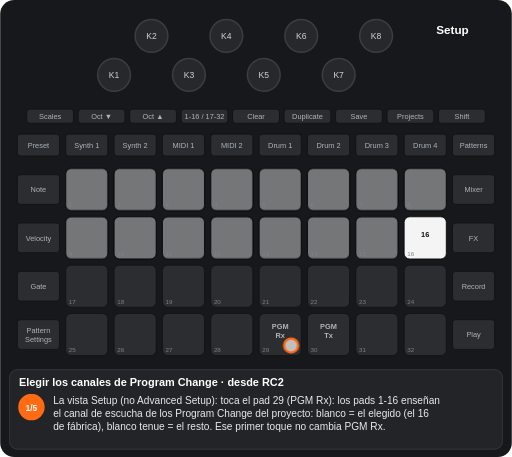
t = 0.00 s
t = 1.88 s: frame unchanged from t = 0.00 s, image omitted
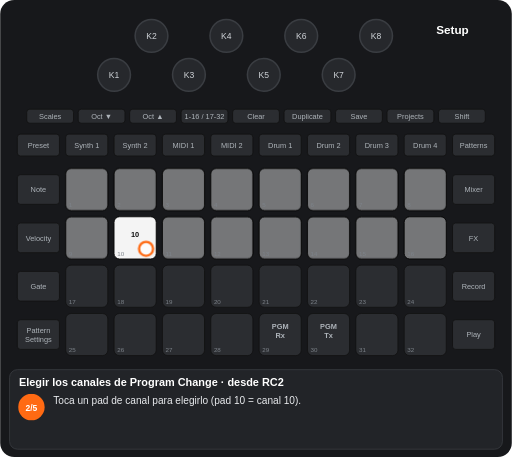
t = 3.30 s
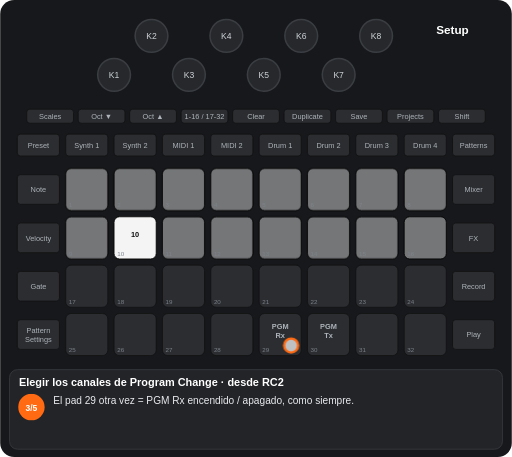
t = 4.87 s
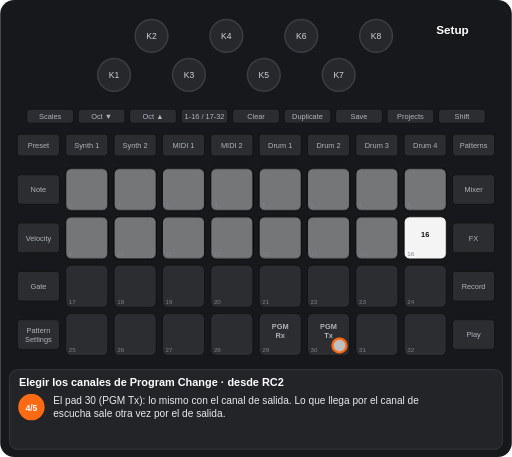
t = 6.75 s
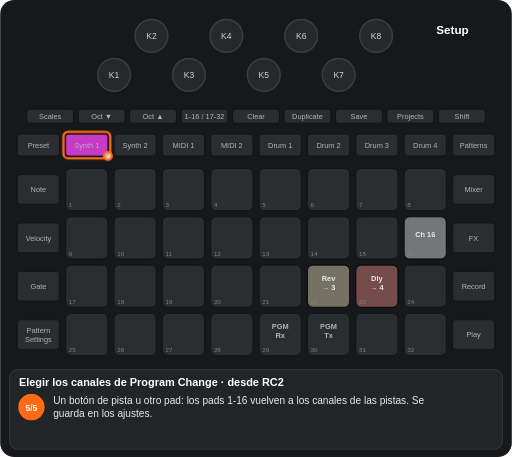
t = 8.28 s

The animated SVG that drew these frames (rendered in a browser with its animation timeline set to each time). Animation: 11 CSS @keyframes rules; one cycle of 9.74 s, repeats indefinitely.

<svg xmlns="http://www.w3.org/2000/svg" viewBox="0 0 656 586" width="656" height="586" font-family="Arial, Helvetica, sans-serif" role="img" aria-label="Elegir los canales de Program Change · desde RC2"><title>Elegir los canales de Program Change · desde RC2</title><style>.kb{fill:#26282c;stroke:#3a3d42;stroke-width:2}.kt{font-size:11px;fill:#cfd3d8;text-anchor:middle}.u{fill:#2b2d31;stroke:#111}.bt{font-size:9.5px;fill:#aeb4ba;text-anchor:middle}.pn{font-size:8px;fill:#7d838a}.pl{font-size:9.5px;font-weight:bold;text-anchor:middle}.kl{font-size:10px;fill:#cfd3d8;text-anchor:middle}.fg{fill:#fff;fill-opacity:.7;stroke:#ff6a13;stroke-width:3}.fo{fill:none;stroke:#ff6a13;stroke-width:3}.ta{fill:none;stroke:#ff6a13;stroke-width:3}.vw{font-size:15px;font-weight:bold;fill:#fff;text-anchor:middle}.ti{font-size:14px;font-weight:bold;fill:#fff}.cp{font-size:13px;fill:#e8eaed}.sn{font-size:11px;font-weight:bold;fill:#fff;text-anchor:middle}.b{animation:b .6s step-end infinite}@keyframes b{0%{opacity:1}50%{opacity:0}100%{opacity:0}}.v{animation:v 1.2s ease-in-out infinite}@keyframes v{0%{opacity:1}50%{opacity:.3}100%{opacity:1}}.g0{animation:kg0 9743ms step-end infinite}@keyframes kg0{0%{opacity:1}79.945%{opacity:0}100%{opacity:0}}.g1{animation:kg1 9743ms step-end infinite}@keyframes kg1{0%{opacity:1}25.659%{opacity:0}58.504%{opacity:1}79.945%{opacity:0}100%{opacity:0}}.g2{animation:kg2 9743ms step-end infinite;opacity:0}@keyframes kg2{0%{opacity:0}25.659%{opacity:1}58.504%{opacity:0}100%{opacity:0}}.g3{animation:kg3 9743ms step-end infinite;opacity:0}@keyframes kg3{0%{opacity:0}79.945%{opacity:1}100%{opacity:1}}.g4{animation:kg4 9743ms step-end infinite}@keyframes kg4{0%{opacity:1}25.659%{opacity:0}42.081%{opacity:1}58.504%{opacity:0}100%{opacity:0}}.g5{animation:kg5 9743ms step-end infinite;opacity:0}@keyframes kg5{0%{opacity:0}25.659%{opacity:1}42.081%{opacity:0}100%{opacity:0}}.g6{animation:kg6 9743ms step-end infinite;opacity:0}@keyframes kg6{0%{opacity:0}58.504%{opacity:1}79.945%{opacity:0}100%{opacity:0}}.g7{animation:kg7 9743ms step-end infinite}@keyframes kg7{0%{opacity:1}25.659%{opacity:0}100%{opacity:0}}.g8{animation:kg8 9743ms step-end infinite;opacity:0}@keyframes kg8{0%{opacity:0}42.081%{opacity:1}58.504%{opacity:0}100%{opacity:0}}</style><rect width="656" height="586" rx="18" fill="#17181b"/><circle cx="146" cy="96" r="21" class="kb"/><text x="146" y="100" class="kt">K1</text><circle cx="194" cy="46" r="21" class="kb"/><text x="194" y="50" class="kt">K2</text><circle cx="242" cy="96" r="21" class="kb"/><text x="242" y="100" class="kt">K3</text><circle cx="290" cy="46" r="21" class="kb"/><text x="290" y="50" class="kt">K4</text><circle cx="338" cy="96" r="21" class="kb"/><text x="338" y="100" class="kt">K5</text><circle cx="386" cy="46" r="21" class="kb"/><text x="386" y="50" class="kt">K6</text><circle cx="434" cy="96" r="21" class="kb"/><text x="434" y="100" class="kt">K7</text><circle cx="482" cy="46" r="21" class="kb"/><text x="482" y="50" class="kt">K8</text><rect x="34" y="140" width="60" height="18" rx="4" class="u"/><text x="64" y="152.5" class="bt">Scales</text><rect x="100" y="140" width="60" height="18" rx="4" class="u"/><text x="130" y="152.5" class="bt">Oct ▼</text><rect x="166" y="140" width="60" height="18" rx="4" class="u"/><text x="196" y="152.5" class="bt">Oct ▲</text><rect x="232" y="140" width="60" height="18" rx="4" class="u"/><text x="262" y="152.5" class="bt">1-16 / 17-32</text><rect x="298" y="140" width="60" height="18" rx="4" class="u"/><text x="328" y="152.5" class="bt">Clear</text><rect x="364" y="140" width="60" height="18" rx="4" class="u"/><text x="394" y="152.5" class="bt">Duplicate</text><rect x="430" y="140" width="60" height="18" rx="4" class="u"/><text x="460" y="152.5" class="bt">Save</text><rect x="496" y="140" width="60" height="18" rx="4" class="u"/><text x="526" y="152.5" class="bt">Projects</text><rect x="562" y="140" width="60" height="18" rx="4" class="u"/><text x="592" y="152.5" class="bt">Shift</text><rect x="22" y="172" width="54" height="28" rx="4" class="u"/><text x="49" y="189.5" class="bt">Preset</text><rect x="84" y="172" width="54" height="28" rx="4" class="u"/><text x="111" y="189.5" class="bt">Synth 1</text><rect x="146" y="172" width="54" height="28" rx="4" class="u"/><text x="173" y="189.5" class="bt">Synth 2</text><rect x="208" y="172" width="54" height="28" rx="4" class="u"/><text x="235" y="189.5" class="bt">MIDI 1</text><rect x="270" y="172" width="54" height="28" rx="4" class="u"/><text x="297" y="189.5" class="bt">MIDI 2</text><rect x="332" y="172" width="54" height="28" rx="4" class="u"/><text x="359" y="189.5" class="bt">Drum 1</text><rect x="394" y="172" width="54" height="28" rx="4" class="u"/><text x="421" y="189.5" class="bt">Drum 2</text><rect x="456" y="172" width="54" height="28" rx="4" class="u"/><text x="483" y="189.5" class="bt">Drum 3</text><rect x="518" y="172" width="54" height="28" rx="4" class="u"/><text x="545" y="189.5" class="bt">Drum 4</text><rect x="580" y="172" width="54" height="28" rx="4" class="u"/><text x="607" y="189.5" class="bt">Patterns</text><rect x="22" y="224" width="54" height="38" rx="4" class="u"/><text x="49" y="246.5" class="bt">Note</text><rect x="580" y="224" width="54" height="38" rx="4" class="u"/><text x="607" y="246.5" class="bt">Mixer</text><rect x="22" y="286" width="54" height="38" rx="4" class="u"/><text x="49" y="308.5" class="bt">Velocity</text><rect x="580" y="286" width="54" height="38" rx="4" class="u"/><text x="607" y="308.5" class="bt">FX</text><rect x="22" y="348" width="54" height="38" rx="4" class="u"/><text x="49" y="370.5" class="bt">Gate</text><rect x="580" y="348" width="54" height="38" rx="4" class="u"/><text x="607" y="370.5" class="bt">Record</text><rect x="22" y="410" width="54" height="38" rx="4" class="u"/><text x="49" y="427" class="bt">Pattern</text><text x="49" y="438" class="bt">Settings</text><rect x="580" y="410" width="54" height="38" rx="4" class="u"/><text x="607" y="432.5" class="bt">Play</text><rect x="84" y="216" width="54" height="54" rx="7" class="u"/><rect x="146" y="216" width="54" height="54" rx="7" class="u"/><rect x="208" y="216" width="54" height="54" rx="7" class="u"/><rect x="270" y="216" width="54" height="54" rx="7" class="u"/><rect x="332" y="216" width="54" height="54" rx="7" class="u"/><rect x="394" y="216" width="54" height="54" rx="7" class="u"/><rect x="456" y="216" width="54" height="54" rx="7" class="u"/><rect x="518" y="216" width="54" height="54" rx="7" class="u"/><rect x="84" y="278" width="54" height="54" rx="7" class="u"/><rect x="146" y="278" width="54" height="54" rx="7" class="u"/><rect x="208" y="278" width="54" height="54" rx="7" class="u"/><rect x="270" y="278" width="54" height="54" rx="7" class="u"/><rect x="332" y="278" width="54" height="54" rx="7" class="u"/><rect x="394" y="278" width="54" height="54" rx="7" class="u"/><rect x="456" y="278" width="54" height="54" rx="7" class="u"/><rect x="518" y="278" width="54" height="54" rx="7" class="u"/><rect x="84" y="340" width="54" height="54" rx="7" class="u"/><rect x="146" y="340" width="54" height="54" rx="7" class="u"/><rect x="208" y="340" width="54" height="54" rx="7" class="u"/><rect x="270" y="340" width="54" height="54" rx="7" class="u"/><rect x="332" y="340" width="54" height="54" rx="7" class="u"/><rect x="394" y="340" width="54" height="54" rx="7" class="u"/><rect x="456" y="340" width="54" height="54" rx="7" class="u"/><rect x="518" y="340" width="54" height="54" rx="7" class="u"/><rect x="84" y="402" width="54" height="54" rx="7" class="u"/><rect x="146" y="402" width="54" height="54" rx="7" class="u"/><rect x="208" y="402" width="54" height="54" rx="7" class="u"/><rect x="270" y="402" width="54" height="54" rx="7" class="u"/><rect x="332" y="402" width="54" height="54" rx="7" class="u"/><rect x="394" y="402" width="54" height="54" rx="7" class="u"/><rect x="456" y="402" width="54" height="54" rx="7" class="u"/><rect x="518" y="402" width="54" height="54" rx="7" class="u"/><g class="g0"><rect x="84" y="216" width="54" height="54" rx="7" fill="#ffffff" fill-opacity="0.35" stroke="#000"/><rect x="146" y="216" width="54" height="54" rx="7" fill="#ffffff" fill-opacity="0.35" stroke="#000"/><rect x="208" y="216" width="54" height="54" rx="7" fill="#ffffff" fill-opacity="0.35" stroke="#000"/><rect x="270" y="216" width="54" height="54" rx="7" fill="#ffffff" fill-opacity="0.35" stroke="#000"/><rect x="332" y="216" width="54" height="54" rx="7" fill="#ffffff" fill-opacity="0.35" stroke="#000"/><rect x="394" y="216" width="54" height="54" rx="7" fill="#ffffff" fill-opacity="0.35" stroke="#000"/><rect x="456" y="216" width="54" height="54" rx="7" fill="#ffffff" fill-opacity="0.35" stroke="#000"/><rect x="518" y="216" width="54" height="54" rx="7" fill="#ffffff" fill-opacity="0.35" stroke="#000"/><rect x="84" y="278" width="54" height="54" rx="7" fill="#ffffff" fill-opacity="0.35" stroke="#000"/><rect x="208" y="278" width="54" height="54" rx="7" fill="#ffffff" fill-opacity="0.35" stroke="#000"/><rect x="270" y="278" width="54" height="54" rx="7" fill="#ffffff" fill-opacity="0.35" stroke="#000"/><rect x="332" y="278" width="54" height="54" rx="7" fill="#ffffff" fill-opacity="0.35" stroke="#000"/><rect x="394" y="278" width="54" height="54" rx="7" fill="#ffffff" fill-opacity="0.35" stroke="#000"/><rect x="456" y="278" width="54" height="54" rx="7" fill="#ffffff" fill-opacity="0.35" stroke="#000"/></g><g class="g1"><rect x="146" y="278" width="54" height="54" rx="7" fill="#ffffff" fill-opacity="0.35" stroke="#000"/><rect x="518" y="278" width="54" height="54" rx="7" fill="#ffffff" fill-opacity="0.95" stroke="#000"/><text x="545" y="304" class="pl" fill="#111">16</text></g><text x="359" y="422" class="pl" fill="#aeb4ba">PGM</text><text x="359" y="434" class="pl" fill="#aeb4ba">Rx</text><text x="421" y="422" class="pl" fill="#aeb4ba">PGM</text><text x="421" y="434" class="pl" fill="#aeb4ba">Tx</text><g class="g2"><rect x="146" y="278" width="54" height="54" rx="7" fill="#ffffff" fill-opacity="0.95" stroke="#000"/><text x="173" y="304" class="pl" fill="#111">10</text><rect x="518" y="278" width="54" height="54" rx="7" fill="#ffffff" fill-opacity="0.35" stroke="#000"/></g><g class="g3"><rect x="518" y="278" width="54" height="54" rx="7" fill="#ffffff" fill-opacity="0.35" stroke="#000"/><text x="545" y="304" class="pl" fill="#e8eaed">Ch 16</text><rect x="394" y="340" width="54" height="54" rx="7" fill="#fff1c4" fill-opacity="0.35" stroke="#000"/><text x="421" y="360" class="pl" fill="#e8eaed">Rev</text><text x="421" y="372" class="pl" fill="#e8eaed">→ 3</text><rect x="456" y="340" width="54" height="54" rx="7" fill="#ff8682" fill-opacity="0.35" stroke="#000"/><text x="483" y="360" class="pl" fill="#e8eaed">Dly</text><text x="483" y="372" class="pl" fill="#e8eaed">→ 4</text></g><text x="88" y="266" class="pn">1</text><text x="150" y="266" class="pn">2</text><text x="212" y="266" class="pn">3</text><text x="274" y="266" class="pn">4</text><text x="336" y="266" class="pn">5</text><text x="398" y="266" class="pn">6</text><text x="460" y="266" class="pn">7</text><text x="522" y="266" class="pn">8</text><text x="88" y="328" class="pn">9</text><text x="150" y="328" class="pn">10</text><text x="212" y="328" class="pn">11</text><text x="274" y="328" class="pn">12</text><text x="336" y="328" class="pn">13</text><text x="398" y="328" class="pn">14</text><text x="460" y="328" class="pn">15</text><text x="522" y="328" class="pn">16</text><text x="88" y="390" class="pn">17</text><text x="150" y="390" class="pn">18</text><text x="212" y="390" class="pn">19</text><text x="274" y="390" class="pn">20</text><text x="336" y="390" class="pn">21</text><text x="398" y="390" class="pn">22</text><text x="460" y="390" class="pn">23</text><text x="522" y="390" class="pn">24</text><text x="88" y="452" class="pn">25</text><text x="150" y="452" class="pn">26</text><text x="212" y="452" class="pn">27</text><text x="274" y="452" class="pn">28</text><text x="336" y="452" class="pn">29</text><text x="398" y="452" class="pn">30</text><text x="460" y="452" class="pn">31</text><text x="522" y="452" class="pn">32</text><g class="g3"><rect x="84" y="172" width="54" height="28" rx="4" fill="#c63ac6" stroke="#111"/><text x="111" y="189.5" class="bt" fill="#111">Synth 1</text></g><text x="580" y="44" class="vw">Setup</text><g class="g4"><circle cx="373" cy="443" r="9" class="fg"/></g><g class="g5"><circle cx="187" cy="319" r="9" class="fg"/></g><g class="g6"><circle cx="435" cy="443" r="9" class="fg"/></g><g class="g3"><rect x="81" y="169" width="60" height="34" rx="6" class="fo"/><circle cx="138" cy="200" r="5" class="fg"/></g><rect x="12" y="474" width="632" height="102" rx="10" fill="#222428" stroke="#3a3d42"/><text x="24" y="495" class="ti">Elegir los canales de Program Change · desde RC2</text><g class="g7"><circle cx="40" cy="522" r="17" fill="#ff6a13"/><text x="40" y="526.5" class="sn">1/5</text><text x="68" y="518" class="cp">La vista Setup (no Advanced Setup): toca el pad 29 (PGM Rx): los pads 1-16 enseñan</text><text x="68" y="535" class="cp">el canal de escucha de los Program Change del proyecto: blanco = el elegido (el 16</text><text x="68" y="552" class="cp">de fábrica), blanco tenue = el resto. Ese primer toque no cambia PGM Rx.</text></g><g class="g5"><circle cx="40" cy="522" r="17" fill="#ff6a13"/><text x="40" y="526.5" class="sn">2/5</text><text x="68" y="518" class="cp">Toca un pad de canal para elegirlo (pad 10 = canal 10).</text></g><g class="g8"><circle cx="40" cy="522" r="17" fill="#ff6a13"/><text x="40" y="526.5" class="sn">3/5</text><text x="68" y="518" class="cp">El pad 29 otra vez = PGM Rx encendido / apagado, como siempre.</text></g><g class="g6"><circle cx="40" cy="522" r="17" fill="#ff6a13"/><text x="40" y="526.5" class="sn">4/5</text><text x="68" y="518" class="cp">El pad 30 (PGM Tx): lo mismo con el canal de salida. Lo que llega por el canal de</text><text x="68" y="535" class="cp">escucha sale otra vez por el de salida.</text></g><g class="g3"><circle cx="40" cy="522" r="17" fill="#ff6a13"/><text x="40" y="526.5" class="sn">5/5</text><text x="68" y="518" class="cp">Un botón de pista u otro pad: los pads 1-16 vuelven a los canales de las pistas. Se</text><text x="68" y="535" class="cp">guarda en los ajustes.</text></g></svg>
